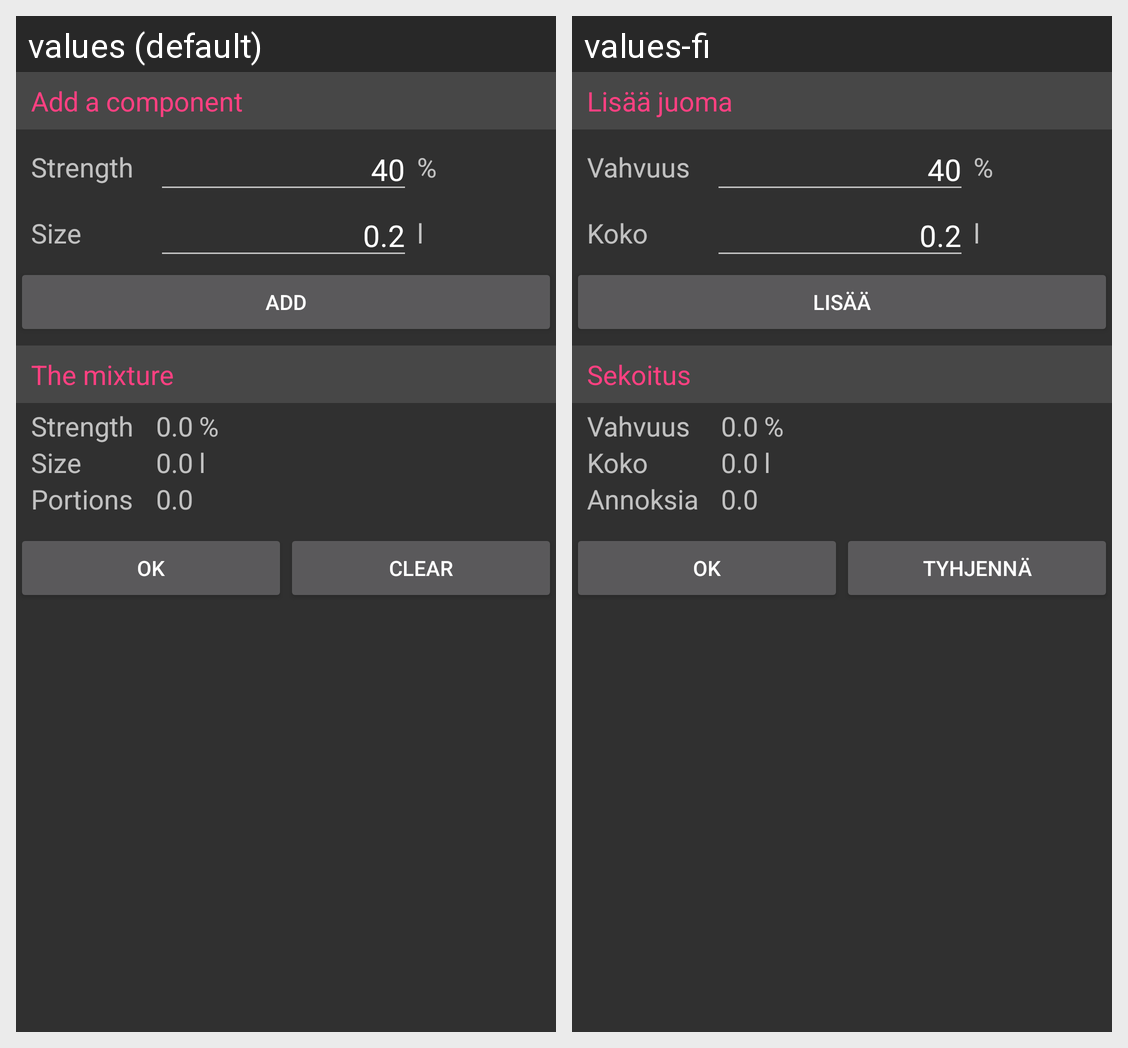

Strings drawn on this Android screen and how each of the app's shown locales translates them:
Android screen res/layout/activity_calculator.xml rendered under 2 locales, left to right: values (default), values-fi. Device: Nexus 5 (rendered at 1080×1920; each locale shown at half size, 540×960, under a caption strip naming it); theme AppTheme.
Strings drawn on this screen, with the default value and each locale's value (text and hints the layout hard-codes, and strings that could not be matched under every locale, appear in the picture but are not listed):

calc_add_component
  values: Add a component
  values-fi: Lisää juoma

drink_detail_strength
  values: Strength
  values-fi: Vahvuus

calc_default_strength
  values: 40
  values-fi: 40  [not translated; the default value is used]

calc_str_unit
  values: %
  values-fi: %

drink_detail_size
  values: Size
  values-fi: Koko

calc_default_volume
  values: 0.2
  values-fi: 0.2  [not translated; the default value is used]

calc_vol_unit
  values: l
  values-fi: l

calc_add
  values: Add
  values-fi: Lisää

calc_mixture
  values: The mixture
  values-fi: Sekoitus

calc_zero
  values: 0.0
  values-fi: 0.0  [not translated; the default value is used]

calc_portions
  values: Portions
  values-fi: Annoksia
